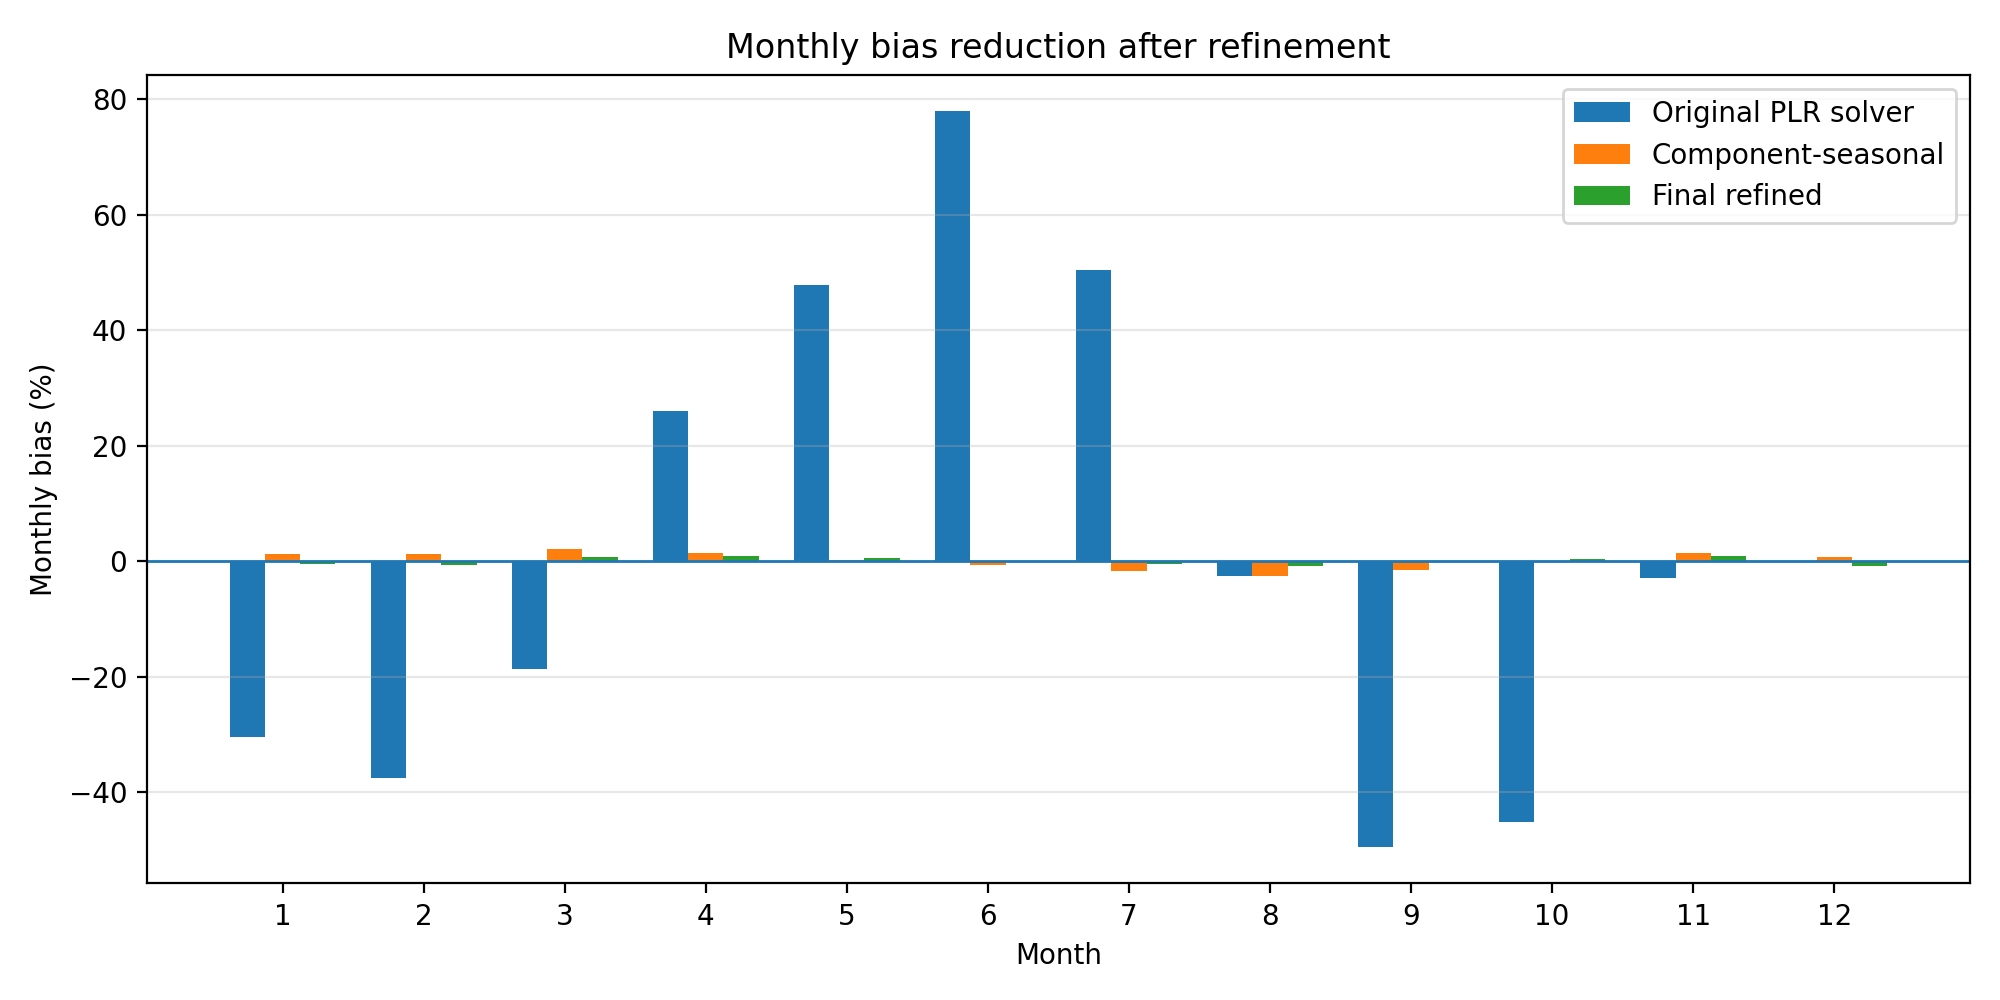

The data file committed next to this chart (first rows):
month, reference_MWh, model_total_MWh, model_total_bias_pct, corrected_component_seasonal_kwh_MWh, corrected_component_seasonal_kwh_bias_pc…, corrected_final_kwh_MWh, corrected_final_kwh_bias_pct
1, 680.9, 473.3, -30.49, 690, 1.328, 678.2, -0.3966
2, 681.3, 425, -37.62, 689.6, 1.212, 676.9, -0.6472
3, 641.2, 521.4, -18.68, 654.5, 2.07, 646.4, 0.817
4, 527.5, 664.4, 25.95, 534.9, 1.393, 532.3, 0.8966
5, 617.4, 913, 47.87, 619, 0.2595, 620.7, 0.5232
6, 694.1, 1235, 77.92, 689.3, -0.6929, 693.3, -0.1106
7, 811.6, 1222, 50.54, 798.4, -1.622, 808.3, -0.3984
8, 906.8, 883.9, -2.529, 883.6, -2.561, 899.2, -0.8455
9, 761.9, 385.3, -49.44, 750.4, -1.508, 762.4, 0.05762
10, 619.2, 339.5, -45.18, 618, -0.1855, 621.6, 0.3922
11, 528, 513.1, -2.836, 535.6, 1.437, 532.7, 0.8903
12, 621.5, 621.4, -0.02212, 626.3, 0.7629, 616.2, -0.8652
